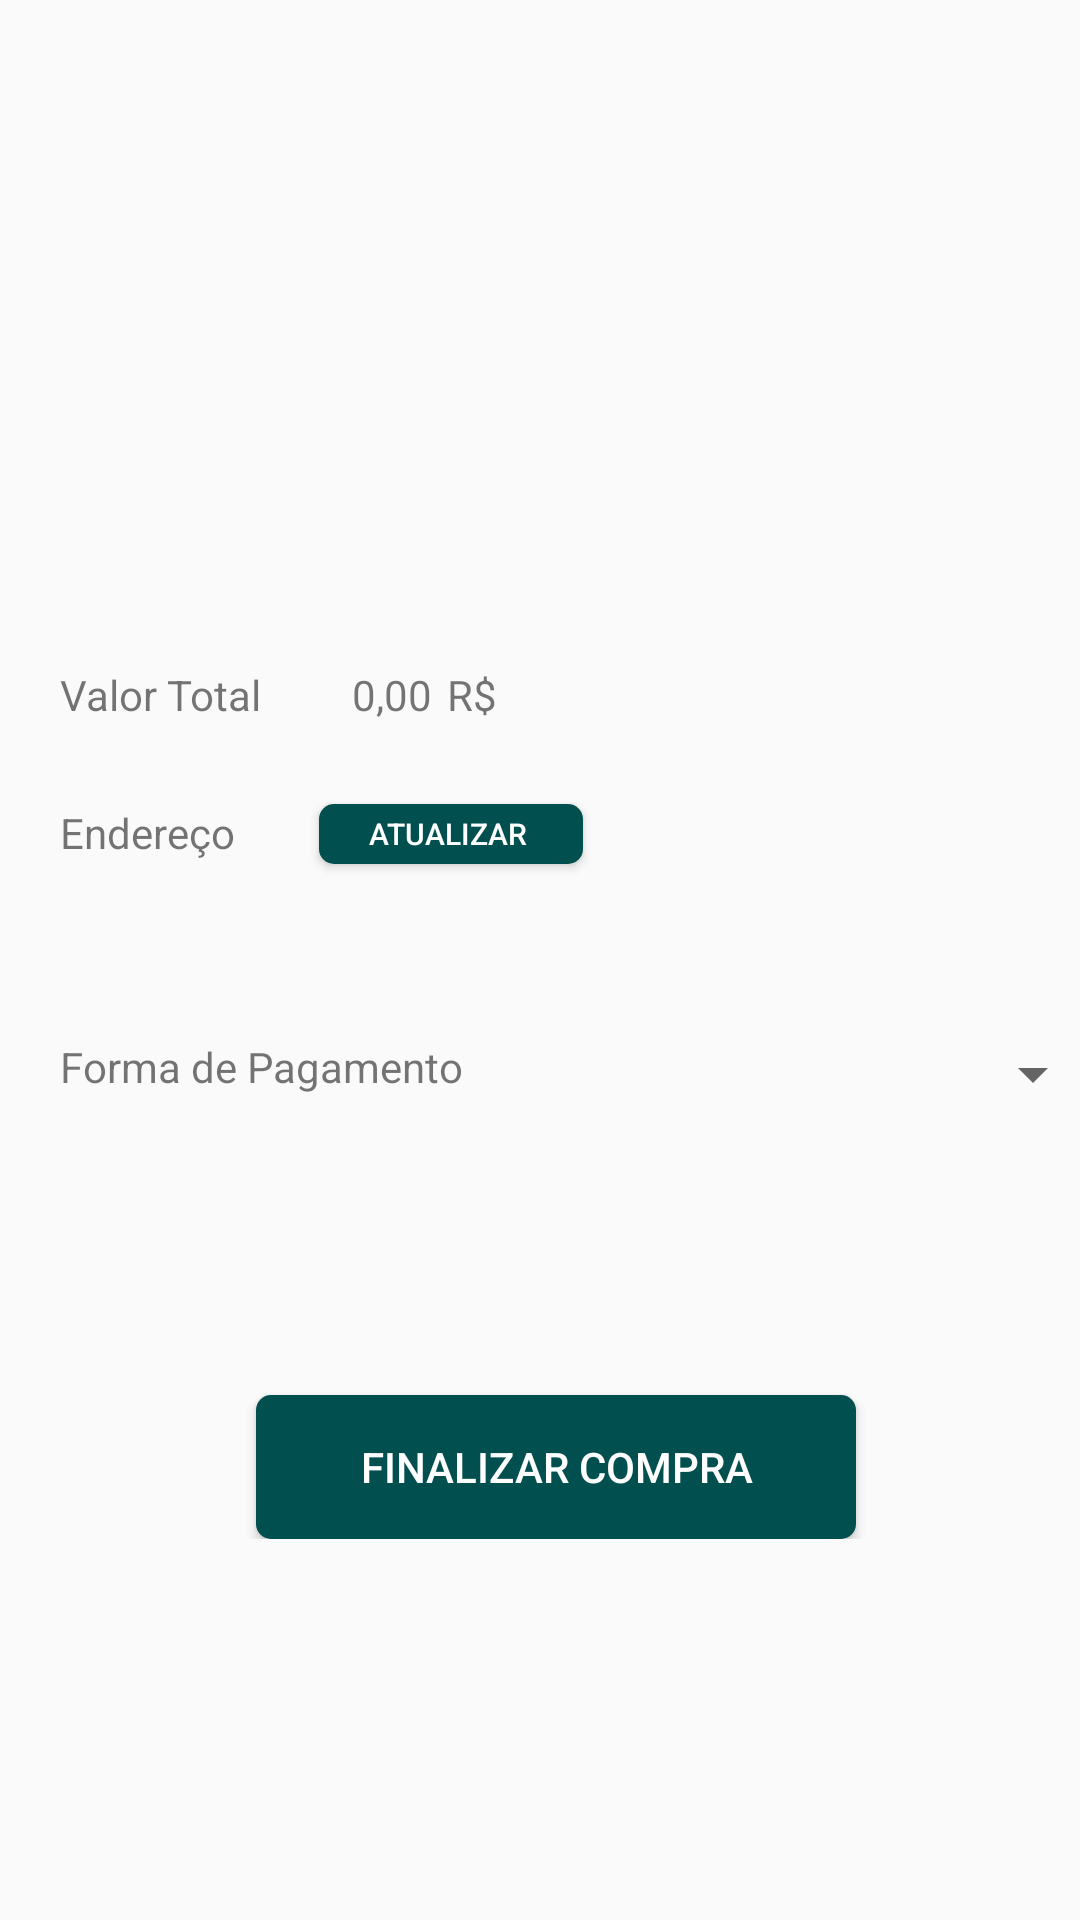

This screen was rendered from an Android layout file. Write that file and the resources it references.
<!-- AndroidManifest.xml: application theme Theme.Ecoshop -->
<!-- res/layout/fragments_cart_2.xml -->
<?xml version="1.0" encoding="utf-8"?>
<androidx.constraintlayout.widget.ConstraintLayout xmlns:android="http://schemas.android.com/apk/res/android"
    xmlns:app="http://schemas.android.com/apk/res-auto"
    xmlns:tools="http://schemas.android.com/tools"
    android:id="@+id/relativeLayout2"
    android:layout_width="match_parent"
    android:layout_height="match_parent">

    <ScrollView
        android:layout_width="match_parent"
        android:layout_height="match_parent">

        <LinearLayout
            android:layout_width="match_parent"
            android:layout_height="wrap_content"
            android:orientation="vertical">

            <androidx.constraintlayout.widget.ConstraintLayout
                android:layout_width="wrap_content"
                android:layout_height="wrap_content">

                <androidx.recyclerview.widget.RecyclerView
                    android:id="@+id/cart_products"
                    android:layout_width="match_parent"
                    android:layout_height="131dp"
                    android:layout_marginTop="55dp"
                    app:layout_constraintStart_toStartOf="parent"
                    app:layout_constraintTop_toTopOf="parent" />

                <TextView
                    android:id="@+id/textView9"
                    android:layout_width="wrap_content"
                    android:layout_height="wrap_content"
                    android:layout_marginStart="20dp"
                    android:layout_marginLeft="20dp"
                    android:layout_marginTop="268dp"
                    android:text="Endereço"
                    app:layout_constraintLeft_toLeftOf="parent"
                    app:layout_constraintStart_toStartOf="parent"
                    app:layout_constraintTop_toTopOf="parent" />

                <TextView
                    android:id="@+id/show_address"
                    android:layout_width="wrap_content"
                    android:layout_height="wrap_content"
                    android:layout_marginStart="20dp"
                    android:layout_marginLeft="20dp"
                    android:layout_marginTop="20dp"
                    app:layout_constraintLeft_toLeftOf="parent"
                    app:layout_constraintStart_toStartOf="parent"
                    app:layout_constraintTop_toBottomOf="@+id/textView9" />

                <TextView
                    android:id="@+id/textView12"
                    android:layout_width="wrap_content"
                    android:layout_height="wrap_content"
                    android:layout_marginStart="20dp"
                    android:layout_marginLeft="20dp"
                    android:layout_marginTop="20dp"
                    android:text="Forma de Pagamento"
                    app:layout_constraintLeft_toLeftOf="parent"
                    app:layout_constraintStart_toStartOf="parent"
                    app:layout_constraintTop_toBottomOf="@+id/show_address" />

                <Spinner
                    android:id="@+id/payment"
                    android:layout_width="194dp"
                    android:layout_height="wrap_content"
                    android:layout_marginStart="20dp"
                    android:layout_marginLeft="20dp"
                    android:layout_marginTop="20dp"
                    app:layout_constraintLeft_toRightOf="@+id/textView12"
                    app:layout_constraintStart_toEndOf="@+id/textView12"
                    app:layout_constraintTop_toBottomOf="@+id/show_address" />

                <Button
                    android:id="@+id/att_address"
                    android:layout_width="wrap_content"
                    android:layout_height="20dp"
                    android:layout_marginStart="28dp"
                    android:layout_marginLeft="28dp"
                    android:layout_marginTop="268dp"
                    android:background="@drawable/btn_arredondado"
                    android:text="Atualizar "
                    android:textColor="@color/white"
                    android:textSize="10dp"
                    app:layout_constraintLeft_toRightOf="@+id/textView9"
                    app:layout_constraintStart_toEndOf="@+id/textView9"
                    app:layout_constraintTop_toTopOf="parent" />

                <TextView
                    android:id="@+id/troco"
                    android:layout_width="wrap_content"
                    android:layout_height="wrap_content"
                    android:layout_marginStart="20dp"
                    android:layout_marginLeft="20dp"
                    android:layout_marginTop="20dp"
                    android:text="Troco"
                    android:visibility="invisible"
                    app:layout_constraintLeft_toLeftOf="parent"
                    app:layout_constraintStart_toStartOf="parent"
                    app:layout_constraintTop_toBottomOf="@+id/textView12" />

                <EditText
                    android:id="@+id/change"
                    android:layout_width="50dp"
                    android:layout_height="20dp"
                    android:layout_marginStart="20dp"
                    android:layout_marginLeft="20dp"
                    android:layout_marginTop="20dp"
                    android:text="TextView"
                    android:visibility="invisible"
                    app:layout_constraintLeft_toRightOf="@+id/troco"
                    app:layout_constraintStart_toEndOf="@+id/troco"
                    app:layout_constraintTop_toBottomOf="@+id/textView12" />

                <Button
                    android:id="@+id/finishBuy"
                    android:layout_width="200dp"
                    android:layout_height="wrap_content"
                    android:layout_marginStart="132dp"
                    android:layout_marginLeft="132dp"
                    android:layout_marginTop="100dp"
                    android:layout_marginEnd="173dp"
                    android:layout_marginRight="173dp"
                    android:background="@drawable/btn_arredondado"
                    android:text="Finalizar Compra"
                    android:textColor="@color/white"
                    app:layout_constraintEnd_toEndOf="parent"
                    app:layout_constraintHorizontal_bias="0.321"
                    app:layout_constraintLeft_toLeftOf="parent"
                    app:layout_constraintRight_toRightOf="parent"
                    app:layout_constraintStart_toStartOf="parent"
                    app:layout_constraintTop_toBottomOf="@+id/textView12" />

                <TextView
                    android:id="@+id/textView15"
                    android:layout_width="wrap_content"
                    android:layout_height="wrap_content"
                    android:layout_marginStart="20dp"
                    android:layout_marginLeft="20dp"
                    android:layout_marginTop="36dp"
                    android:text="Valor Total"
                    app:layout_constraintStart_toStartOf="parent"
                    app:layout_constraintTop_toBottomOf="@+id/cart_products"
                    tools:ignore="MissingConstraints" />

                <TextView
                    android:id="@+id/valor"
                    android:layout_width="wrap_content"
                    android:layout_height="wrap_content"
                    android:layout_marginStart="30dp"
                    android:layout_marginLeft="30dp"
                    android:layout_marginTop="36dp"
                    android:text="0,00"
                    app:layout_constraintStart_toEndOf="@+id/textView15"
                    app:layout_constraintTop_toBottomOf="@+id/cart_products"
                    tools:ignore="MissingConstraints" />

                <TextView
                    android:id="@+id/textView17"
                    android:layout_width="wrap_content"
                    android:layout_height="wrap_content"
                    android:layout_marginStart="5dp"
                    android:layout_marginLeft="5dp"
                    android:layout_marginTop="36dp"
                    android:text="R$"
                    app:layout_constraintStart_toEndOf="@+id/valor"
                    app:layout_constraintTop_toBottomOf="@+id/cart_products" />


            </androidx.constraintlayout.widget.ConstraintLayout>


        </LinearLayout>

    </ScrollView>

</androidx.constraintlayout.widget.ConstraintLayout>
<!-- resources referenced by this layout -->
<resources>
  <color name="white">#FFFFFFFF</color>
  <!-- drawable btn_arredondado (drawable) -->
  <?xml version="1.0" encoding="utf-8"?>
  <shape xmlns:android="http://schemas.android.com/apk/res/android" android:shape="rectangle">
  
      <corners android:radius="5dp" />
  
      <solid android:color="@color/dark_green" />
  
  
  </shape>
  <style name="Theme.Ecoshop" parent="Theme.AppCompat.Light.NoActionBar">
          
          <item name="colorPrimary">@color/dark_green</item>
          <item name="colorPrimaryDark">@color/background_color_bar</item>
          <item name="colorAccent">@color/background_color</item>
          
      </style>
  <color name="dark_green">#024F4F</color>
  <color name="background_color_bar">#036767</color>
  <color name="background_color">#96BA99</color>
</resources>
